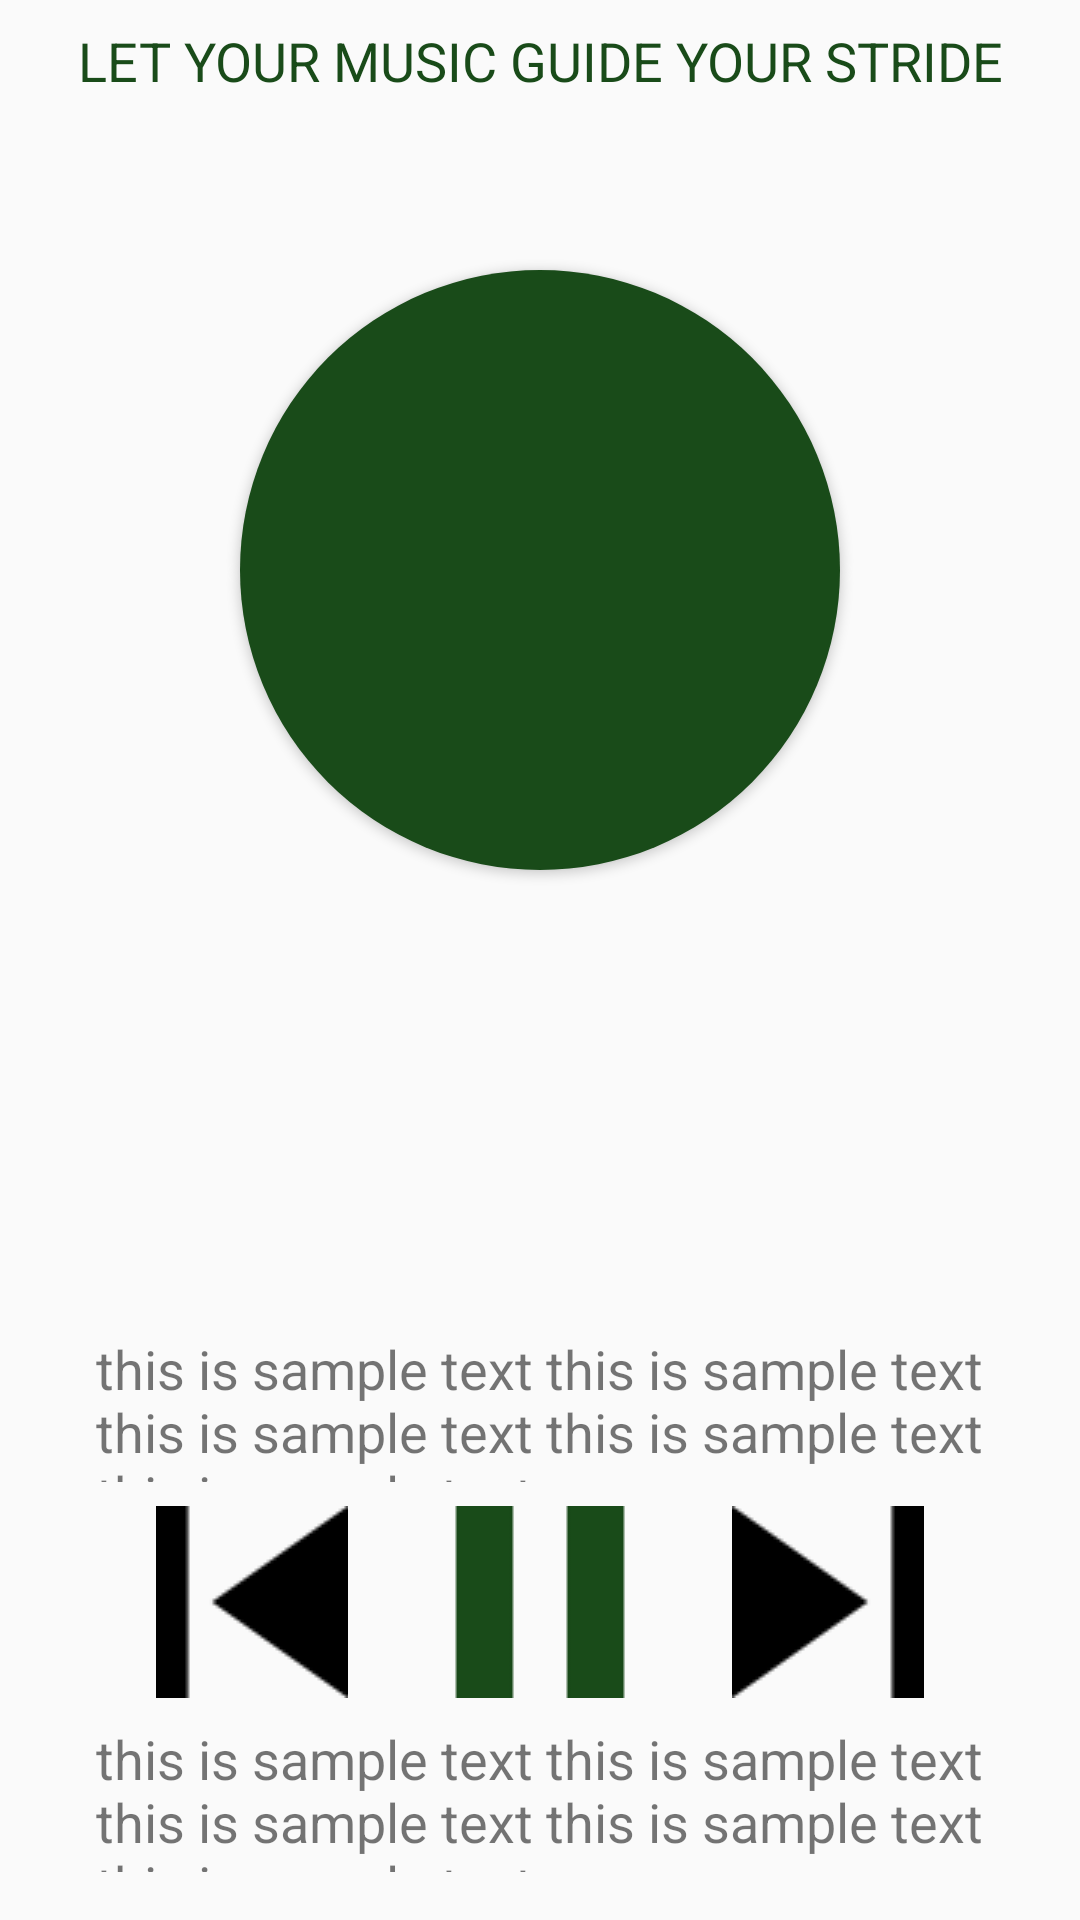

Android layout source for this screen:
<!-- AndroidManifest.xml: application theme AppTheme -->
<!-- res/layout/content_main.xml -->
<?xml version="1.0" encoding="utf-8"?>
<android.support.constraint.ConstraintLayout xmlns:android="http://schemas.android.com/apk/res/android"
    xmlns:app="http://schemas.android.com/apk/res-auto"
    xmlns:tools="http://schemas.android.com/tools"
    android:layout_width="match_parent"
    android:layout_height="match_parent"
    app:layout_behavior="@string/appbar_scrolling_view_behavior"
    tools:context="com.example.robert.pacetunes.MainActivity"
    tools:showIn="@layout/app_bar_main">

    <TextView
        android:id="@+id/textView2"
        android:layout_width="wrap_content"
        android:layout_height="wrap_content"
        android:layout_marginEnd="8dp"
        android:layout_marginStart="8dp"
        android:layout_marginTop="8dp"
        android:text="LET YOUR MUSIC GUIDE YOUR STRIDE"
        android:textAlignment="center"
        android:textColor="@color/colorPrimaryDark"
        android:textSize="18sp"
        app:layout_constraintEnd_toEndOf="parent"
        app:layout_constraintStart_toStartOf="parent"
        app:layout_constraintTop_toTopOf="parent" />

    <ToggleButton
        android:id="@+id/playButton"
        android:layout_width="64dp"
        android:layout_height="64dp"
        android:layout_marginBottom="8dp"
        android:layout_marginEnd="8dp"
        android:layout_marginStart="8dp"
        android:background="@drawable/playpause"
        android:textOff=""
        android:textOn=""
        app:layout_constraintBottom_toTopOf="@+id/upNext"
        app:layout_constraintEnd_toEndOf="parent"
        app:layout_constraintStart_toStartOf="parent" />

    <Button
        android:id="@+id/previousButton"
        android:layout_width="64dp"
        android:layout_height="64dp"
        android:layout_marginBottom="8dp"
        android:layout_marginEnd="32dp"
        android:layout_marginRight="32dp"
        android:background="@drawable/play_previous_button"
        app:layout_constraintBottom_toTopOf="@+id/upNext"
        app:layout_constraintEnd_toStartOf="@+id/playButton" />

    <Button
        android:id="@+id/nextButton"
        android:layout_width="64dp"
        android:layout_height="64dp"
        android:layout_marginBottom="8dp"
        android:layout_marginStart="32dp"
        android:layout_marginLeft="32dp"
        android:background="@drawable/play_next_button"
        app:layout_constraintBottom_toTopOf="@+id/upNext"
        app:layout_constraintStart_toEndOf="@+id/playButton" />

    <TextView
        android:id="@+id/currentSong"
        android:layout_width="0dp"
        android:layout_height="50dp"
        android:layout_marginBottom="8dp"
        android:layout_marginEnd="32dp"
        android:layout_marginStart="32dp"
        android:singleLine="false"
        android:text="this is sample text this is sample text this is sample text this is sample text this is sample text"
        android:textSize="18sp"
        app:layout_constraintBottom_toTopOf="@+id/playButton"
        app:layout_constraintEnd_toEndOf="parent"
        app:layout_constraintHorizontal_bias="0.0"
        app:layout_constraintStart_toStartOf="parent" />

    <TextView
        android:id="@+id/upNext"
        android:layout_width="0dp"
        android:layout_height="50dp"
        android:layout_marginBottom="16dp"
        android:layout_marginEnd="32dp"
        android:layout_marginStart="32dp"
        android:singleLine="false"
        android:text="this is sample text this is sample text this is sample text this is sample text this is sample text"
        android:textSize="18sp"
        app:layout_constraintBottom_toBottomOf="parent"
        app:layout_constraintEnd_toEndOf="parent"
        app:layout_constraintStart_toStartOf="parent" />

    <Button
        android:id="@+id/BPMbutton"
        android:layout_width="200dp"
        android:layout_height="100dp"
        android:layout_marginBottom="8dp"
        android:layout_marginEnd="8dp"
        android:layout_marginStart="8dp"
        android:layout_marginTop="8dp"
        android:background="@drawable/tophalfbutton"
        app:layout_constraintBottom_toTopOf="@+id/currentSong"
        app:layout_constraintEnd_toEndOf="parent"
        app:layout_constraintStart_toStartOf="parent"
        app:layout_constraintTop_toTopOf="parent"
        app:layout_constraintVertical_bias="0.25" />

    <Button
        android:id="@+id/rangeButton"
        android:layout_width="200dp"
        android:layout_height="100dp"
        android:background="@drawable/bottomhalfbutton"
        app:layout_constraintEnd_toEndOf="@+id/BPMbutton"
        app:layout_constraintStart_toStartOf="@+id/BPMbutton"
        app:layout_constraintTop_toBottomOf="@+id/BPMbutton" />


</android.support.constraint.ConstraintLayout>
<!-- res/layout/app_bar_main.xml (included above) -->
<?xml version="1.0" encoding="utf-8"?>
<android.support.design.widget.CoordinatorLayout xmlns:android="http://schemas.android.com/apk/res/android"
    xmlns:app="http://schemas.android.com/apk/res-auto"
    xmlns:tools="http://schemas.android.com/tools"
    android:layout_width="match_parent"
    android:layout_height="match_parent"
    tools:context="com.example.robert.pacetunes.MainActivity">

    <android.support.design.widget.AppBarLayout
        android:layout_width="match_parent"
        android:layout_height="wrap_content"
        android:theme="@style/AppTheme.AppBarOverlay">

        <android.support.v7.widget.Toolbar
            android:id="@+id/toolbar"
            android:layout_width="match_parent"
            android:layout_height="?attr/actionBarSize"
            android:background="?attr/colorPrimary"
            app:popupTheme="@style/AppTheme.PopupOverlay" />

    </android.support.design.widget.AppBarLayout>

    <include layout="@layout/content_main" />

</android.support.design.widget.CoordinatorLayout>
<!-- resources referenced by this layout -->
<resources>
  <color name="colorPrimaryDark">#194b19</color>
  <!-- drawable bottomhalfbutton (drawable) -->
  <?xml version="1.0" encoding="utf-8"?>
  <shape xmlns:android="http://schemas.android.com/apk/res/android"
      android:shape="rectangle">
      <solid android:color="@color/colorPrimaryDark" />
      <corners
          android:bottomRightRadius="100dp"
          android:bottomLeftRadius="100dp"/>
  </shape>
  <!-- drawable play_next_button: png bitmap (drawable, 875 bytes) -->
  <!-- drawable play_previous_button: png bitmap (drawable, 923 bytes) -->
  <!-- drawable playpause (drawable) -->
  <?xml version="1.0" encoding="utf-8"?>
  <selector xmlns:android="http://schemas.android.com/apk/res/android">
      
      <item android:drawable="@drawable/play_button"
          android:state_checked="true" />
      
      <item android:drawable="@drawable/pause_button"
          android:state_checked="false"/>
  
  </selector>
  <!-- drawable tophalfbutton (drawable) -->
  <?xml version="1.0" encoding="utf-8"?>
  <shape xmlns:android="http://schemas.android.com/apk/res/android"
      android:shape="rectangle">
      <solid android:color="@color/colorPrimaryDark" />
      <corners
          android:topRightRadius="100dp"
          android:topLeftRadius="100dp"/>
  </shape>
  <style name="AppTheme.AppBarOverlay" parent="ThemeOverlay.AppCompat.Light" />
  <style name="AppTheme.PopupOverlay" parent="ThemeOverlay.AppCompat.Light" />
  <style name="AppTheme" parent="Theme.AppCompat.Light.DarkActionBar">
          
          <item name="colorPrimary">@color/colorPrimary</item>
          <item name="colorPrimaryDark">@color/colorPrimaryDark</item>
          <item name="colorAccent">@color/colorAccent</item>
          <item name="android:textSize">12sp</item>
      </style>
  <!-- drawable play_button: png bitmap (drawable, 930 bytes) -->
  <!-- drawable pause_button: png bitmap (drawable, 307 bytes) -->
  <color name="colorPrimary">#4bc832</color>
  <color name="colorAccent">#FFFFFF</color>
</resources>
